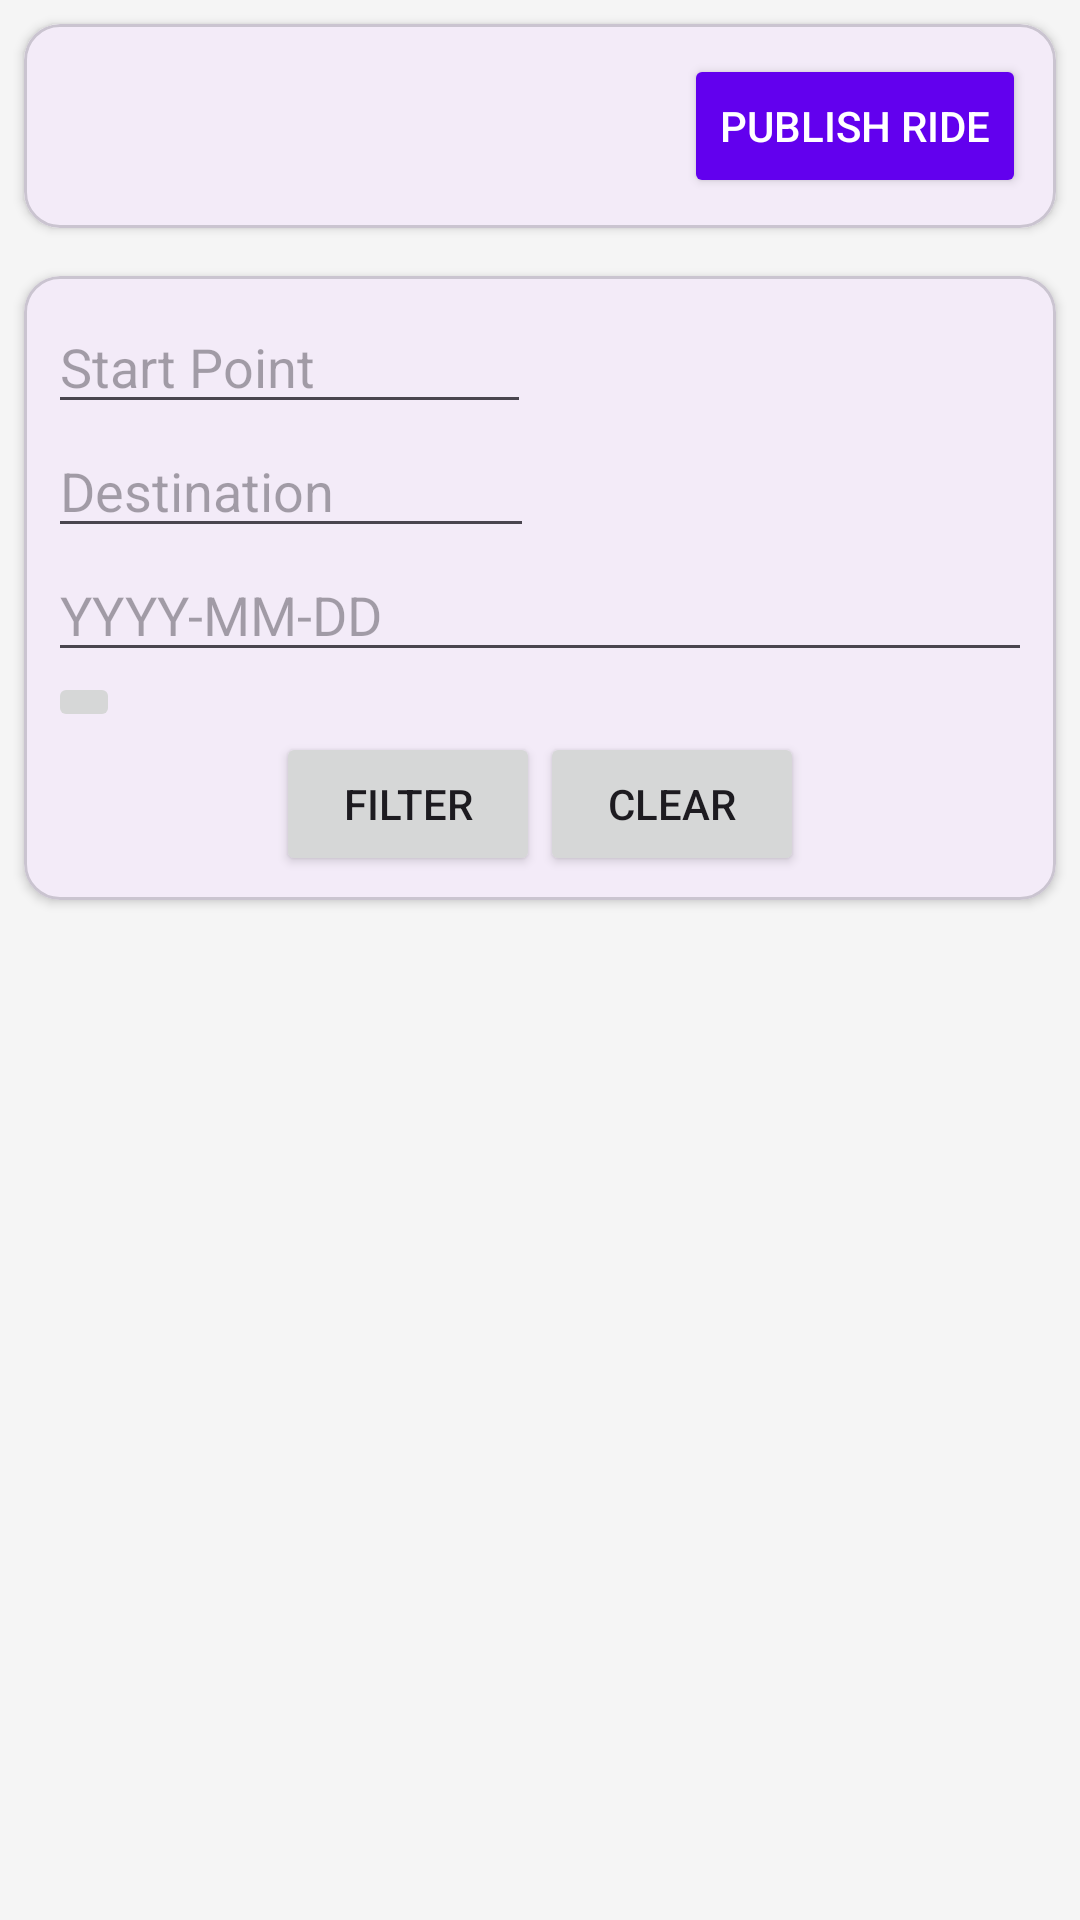

This screen was rendered from an Android layout file. Write that file and the resources it references.
<!-- AndroidManifest.xml: application theme Theme.RideDrop -->
<!-- res/layout/activity_user_dashboard.xml -->
<?xml version="1.0" encoding="utf-8"?>
<LinearLayout xmlns:android="http://schemas.android.com/apk/res/android"
    xmlns:app="http://schemas.android.com/apk/res-auto"
    android:id="@+id/layoutRoot"
    android:orientation="vertical"
    android:layout_width="match_parent"
    android:layout_height="match_parent"
    android:background="@color/background_light">

    
    <com.google.android.material.card.MaterialCardView
        android:layout_width="match_parent"
        android:layout_height="wrap_content"
        android:layout_margin="8dp"
        app:cardCornerRadius="12dp"
        app:cardElevation="2dp">

        <LinearLayout
            android:layout_width="match_parent"
            android:layout_height="match_parent"
            android:orientation="horizontal"
            android:gravity="end"
            android:padding="10dp">

            <Button
                android:id="@+id/btnPublishRide"
                android:layout_width="wrap_content"
                android:layout_height="wrap_content"
                android:text="Publish Ride"
                android:textColor="@android:color/white"
                android:backgroundTint="@color/primary"
                android:textSize="14sp" />
        </LinearLayout>
    </com.google.android.material.card.MaterialCardView>

    
    <com.google.android.material.card.MaterialCardView
        android:layout_width="match_parent"
        android:layout_height="wrap_content"
        android:layout_margin="8dp"
        app:cardCornerRadius="12dp"
        app:cardElevation="2dp">

        <LinearLayout
            android:layout_width="match_parent"
            android:layout_height="wrap_content"
            android:orientation="vertical"
            android:padding="8dp">

            <EditText
                android:id="@+id/editStartFilter"
                android:layout_width="161dp"
                android:layout_height="wrap_content"
                android:hint="Start Point" />

            <EditText
                android:id="@+id/editDestinationFilter"
                android:layout_width="162dp"
                android:layout_height="wrap_content"
                android:hint="Destination" />

            <EditText
                android:id="@+id/editDateFilter"
                android:layout_width="match_parent"
                android:layout_height="wrap_content"
                android:focusable="false"
                android:hint="YYYY-MM-DD" />

            <ImageButton
                android:id="@+id/btnSelectDate"
                android:layout_width="wrap_content"
                android:layout_height="wrap_content"
                android:contentDescription="Pick date"
                android:src="@drawable/ic_calendar" />

            <LinearLayout
                android:layout_width="match_parent"
                android:layout_height="wrap_content"
                android:gravity="center_horizontal"
                android:orientation="horizontal">

                <Button
                    android:id="@+id/btnFilter"
                    android:layout_width="wrap_content"
                    android:layout_height="wrap_content"
                    android:text="Filter" />

                <Button
                    android:id="@+id/btnClearFilter"
                    android:layout_width="wrap_content"
                    android:layout_height="wrap_content"
                    android:text="Clear" />
            </LinearLayout>
        </LinearLayout>
    </com.google.android.material.card.MaterialCardView>

    
    <androidx.recyclerview.widget.RecyclerView
        android:id="@+id/recyclerView"
        android:layout_width="match_parent"
        android:layout_height="0dp"
        android:layout_weight="1" />
</LinearLayout>
<!-- resources referenced by this layout -->
<resources>
  <color name="background_light">#F5F5F5</color>
  <color name="primary">#6200EE</color>
  <style name="Theme.RideDrop" parent="Base.Theme.RideDrop" />
  <style name="Base.Theme.RideDrop" parent="Theme.Material3.DayNight.NoActionBar">
          
          
      </style>
</resources>
